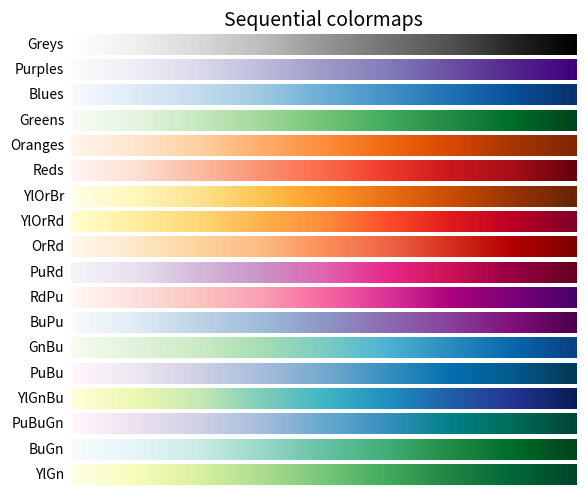

This chart was generated by the following Python code:
import numpy as np
import matplotlib as mpl
import matplotlib.pyplot as plt
from matplotlib import cm
from collections import OrderedDict


cmaps = OrderedDict()

cmaps['Sequential'] = [
            'Greys', 'Purples', 'Blues', 'Greens', 'Oranges', 'Reds',
            'YlOrBr', 'YlOrRd', 'OrRd', 'PuRd', 'RdPu', 'BuPu',
            'GnBu', 'PuBu', 'YlGnBu', 'PuBuGn', 'BuGn', 'YlGn']


nrows = max(len(cmap_list) for cmap_category, cmap_list in cmaps.items())
gradient = np.linspace(0, 1, 256)
gradient = np.vstack((gradient, gradient))

def plot_color_gradients(cmap_category, cmap_list, nrows):
    fig, axes = plt.subplots(nrows=nrows)
    fig.subplots_adjust(top=0.95, bottom=0.01, left=0.2, right=0.99)
    axes[0].set_title(cmap_category + ' colormaps', fontsize=14)

    for ax, name in zip(axes, cmap_list):
        ax.imshow(gradient, aspect='auto', cmap=plt.get_cmap(name))
        pos = list(ax.get_position().bounds)
        x_text = pos[0] - 0.01
        y_text = pos[1] + pos[3]/2.
        fig.text(x_text, y_text, name, va='center', ha='right', fontsize=10)

    # Turn off *all* ticks & spines, not just the ones with colormaps.
    for ax in axes:
        ax.set_axis_off()


for cmap_category, cmap_list in cmaps.items():
    plot_color_gradients(cmap_category, cmap_list, nrows)

plt.show()